Run: headless pygame with SDL's dummy video driver; simulated clock (each Clock.tick advances the game by its frame time, no real sleeping); random seed 0; keys injected as events and as key.get_pressed() state; no mouse input.
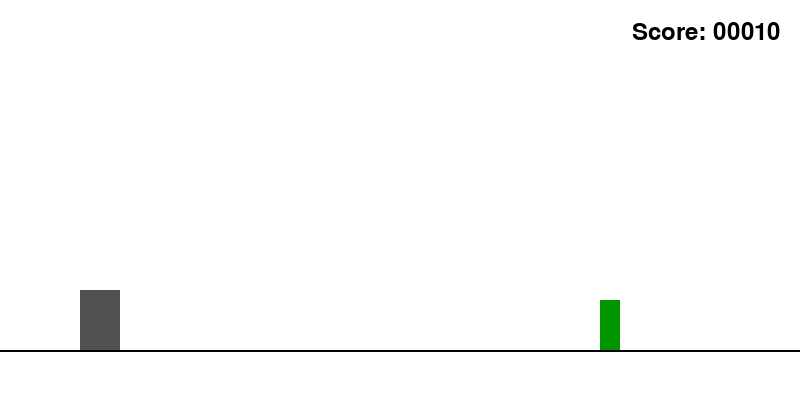
Frame 1 of 4 · flips 1–60 · no input
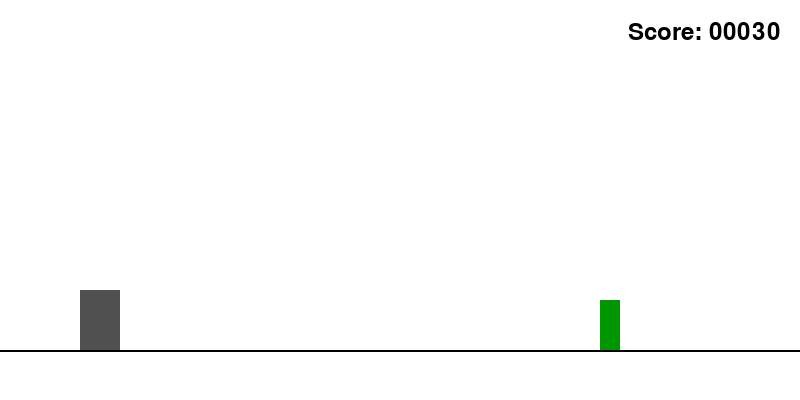
Frame 2 of 4 · flips 61–180 · tapped SPACE, RETURN · held RIGHT (→), D
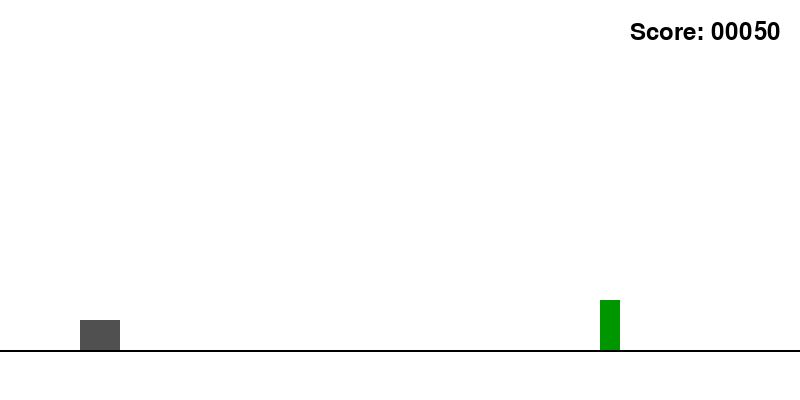
Frame 3 of 4 · flips 181–300 · held DOWN (↓), S
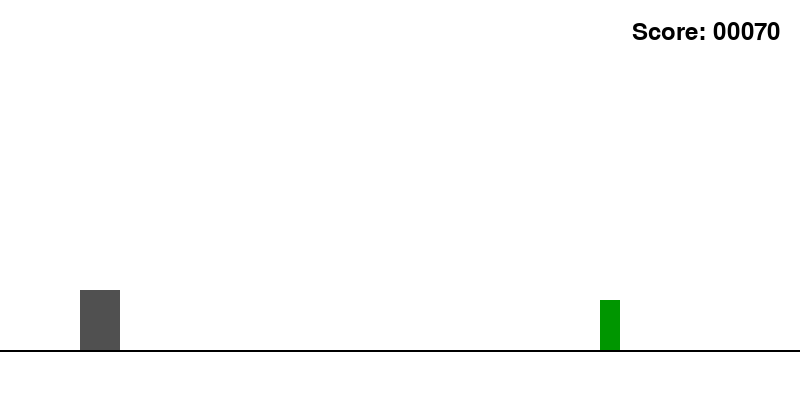
Frame 4 of 4 · flips 301–420 · held LEFT (←), A, UP (↑), W

The pygame program that drew these frames:

import pygame

pygame.init()

WIDTH = 800
HEIGHT = 400
window = pygame.display.set_mode((WIDTH, HEIGHT))
pygame.display.set_caption('Dino Runner')

CHAO_Y = HEIGHT - 50
GRAVIDADE = 0.8
FPS = 60

DINO_LARGURA = 40
DINO_ALTURA_NORMAL = 60
DINO_ALTURA_AGACHADO = 30
dino_x = 80
dino_bottom = CHAO_Y
vel_y = 0
no_chao = True
agachado = False

CACTO_LARGURA = 20
CACTO_ALTURA = 50
cacto_x = 600
cacto_y = CHAO_Y - CACTO_ALTURA

fonte = pygame.font.SysFont(None, 36)
frames = 0

clock = pygame.time.Clock()
game = True

while game:
    clock.tick(FPS)

    for event in pygame.event.get():
        if event.type == pygame.QUIT:
            game = False
        if event.type == pygame.KEYDOWN:
            if event.key == pygame.K_SPACE and no_chao and not agachado:
                vel_y = -15
                no_chao = False
            if event.key == pygame.K_DOWN and no_chao:
                agachado = True
        if event.type == pygame.KEYUP:
            if event.key == pygame.K_DOWN:
                agachado = False

    vel_y += GRAVIDADE
    dino_bottom += vel_y

    if dino_bottom >= CHAO_Y:
        dino_bottom = CHAO_Y
        vel_y = 0
        no_chao = True

    frames += 1
    score = frames // 6

    altura_atual = DINO_ALTURA_AGACHADO if agachado else DINO_ALTURA_NORMAL
    dino_y = dino_bottom - altura_atual

    window.fill((255, 255, 255))
    pygame.draw.line(window, (0, 0, 0), (0, CHAO_Y), (WIDTH, CHAO_Y), 2)
    pygame.draw.rect(window, (80, 80, 80), (dino_x, dino_y, DINO_LARGURA, altura_atual))
    pygame.draw.rect(window, (0, 150, 0), (cacto_x, cacto_y, CACTO_LARGURA, CACTO_ALTURA))

    texto = fonte.render('Score: {:05d}'.format(score), True, (0, 0, 0))
    window.blit(texto, (WIDTH - texto.get_width() - 20, 20))

    pygame.display.update()

pygame.quit()
